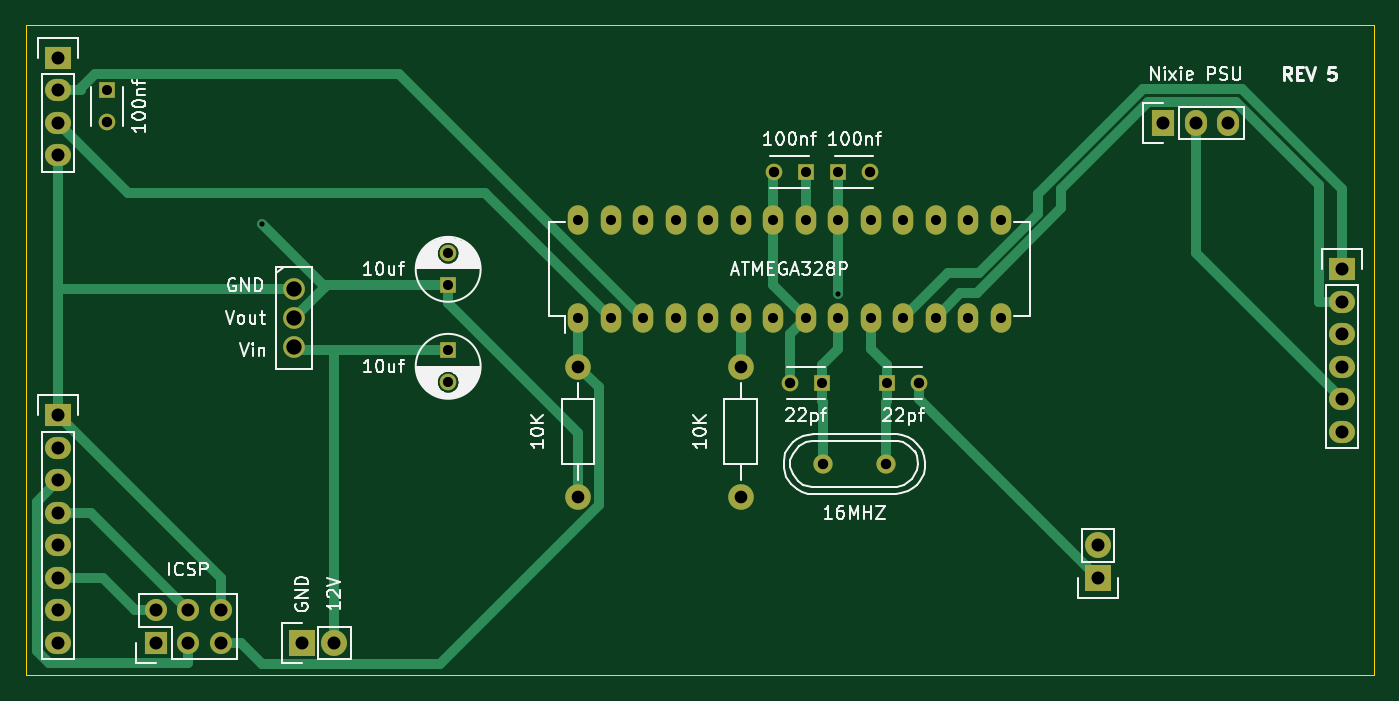
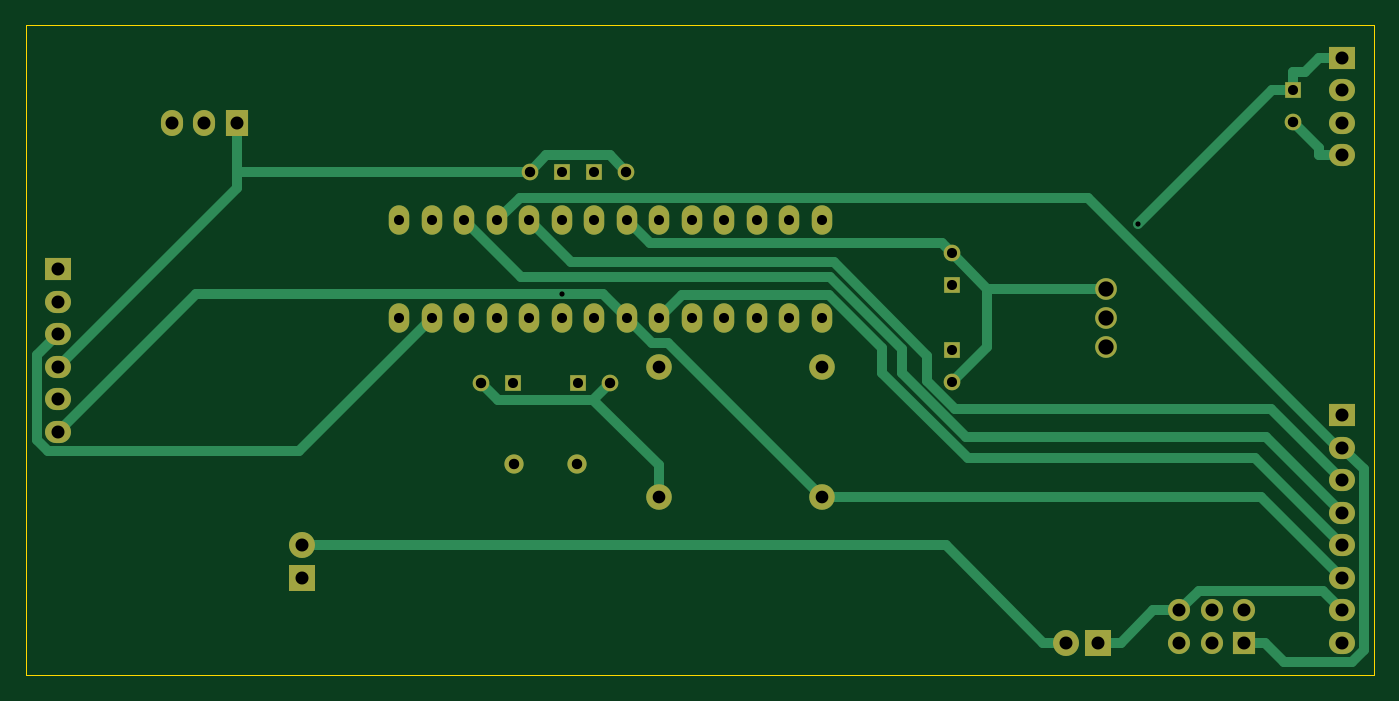
Circuit board: 8 layer files. Board 105.4 x 50.8 mm.
- bottom_copper: NixieMicrocontrollerBoard-B.Cu.gbl (7229 bytes)
- bottom_mask: NixieMicrocontrollerBoard-B.Mask.gbs (2928 bytes)
- bottom_silk: NixieMicrocontrollerBoard-B.SilkS.gbo (308 bytes)
- outline: NixieMicrocontrollerBoard-Edge.Cuts.gm1 (512 bytes)
- top_copper: NixieMicrocontrollerBoard-F.Cu.gtl (7525 bytes)
- top_mask: NixieMicrocontrollerBoard-F.Mask.gts (2928 bytes)
- top_silk: NixieMicrocontrollerBoard-F.SilkS.gto (33779 bytes)
- drill: NixieMicrocontrollerBoard.drl (1277 bytes)

=== bottom_copper: NixieMicrocontrollerBoard-B.Cu.gbl (7229 bytes, source omitted) ===
=== bottom_mask: NixieMicrocontrollerBoard-B.Mask.gbs ===
G04 #@! TF.FileFunction,Soldermask,Bot*
%FSLAX46Y46*%
G04 Gerber Fmt 4.6, Leading zero omitted, Abs format (unit mm)*
G04 Created by KiCad (PCBNEW (2015-10-31 BZR 6288)-product) date Sunday, February 14, 2016 'PMt' 02:04:00 PM*
%MOMM*%
G01*
G04 APERTURE LIST*
%ADD10C,0.100000*%
%ADD11R,1.300000X1.300000*%
%ADD12C,1.300000*%
%ADD13O,1.600000X2.300000*%
%ADD14R,1.727200X2.032000*%
%ADD15O,1.727200X2.032000*%
%ADD16R,2.032000X1.727200*%
%ADD17O,2.032000X1.727200*%
%ADD18R,1.727200X1.727200*%
%ADD19O,1.727200X1.727200*%
%ADD20R,2.032000X2.032000*%
%ADD21O,2.032000X2.032000*%
%ADD22C,1.998980*%
%ADD23C,1.501140*%
%ADD24C,1.699260*%
G04 APERTURE END LIST*
D10*
D11*
X182880000Y-88900000D03*
D12*
X185380000Y-88900000D03*
D11*
X125730000Y-82550000D03*
D12*
X125730000Y-85050000D03*
D11*
X180340000Y-88900000D03*
D12*
X177840000Y-88900000D03*
D11*
X186690000Y-105410000D03*
D12*
X189190000Y-105410000D03*
D11*
X181610000Y-105410000D03*
D12*
X179110000Y-105410000D03*
D11*
X152400000Y-102870000D03*
D12*
X152400000Y-105370000D03*
D11*
X152400000Y-97790000D03*
D12*
X152400000Y-95290000D03*
D13*
X162560000Y-100330000D03*
X165100000Y-100330000D03*
X167640000Y-100330000D03*
X170180000Y-100330000D03*
X172720000Y-100330000D03*
X175260000Y-100330000D03*
X177800000Y-100330000D03*
X180340000Y-100330000D03*
X182880000Y-100330000D03*
X185420000Y-100330000D03*
X187960000Y-100330000D03*
X190500000Y-100330000D03*
X193040000Y-100330000D03*
X195580000Y-100330000D03*
X195580000Y-92710000D03*
X193040000Y-92710000D03*
X190500000Y-92710000D03*
X187960000Y-92710000D03*
X185420000Y-92710000D03*
X182880000Y-92710000D03*
X180340000Y-92710000D03*
X177800000Y-92710000D03*
X175260000Y-92710000D03*
X172720000Y-92710000D03*
X170180000Y-92710000D03*
X167640000Y-92710000D03*
X165100000Y-92710000D03*
X162560000Y-92710000D03*
D14*
X208280000Y-85090000D03*
D15*
X210820000Y-85090000D03*
X213360000Y-85090000D03*
D16*
X121920000Y-80010000D03*
D17*
X121920000Y-82550000D03*
X121920000Y-85090000D03*
X121920000Y-87630000D03*
D16*
X121920000Y-107950000D03*
D17*
X121920000Y-110490000D03*
X121920000Y-113030000D03*
X121920000Y-115570000D03*
X121920000Y-118110000D03*
X121920000Y-120650000D03*
X121920000Y-123190000D03*
X121920000Y-125730000D03*
D16*
X222250000Y-96520000D03*
D17*
X222250000Y-99060000D03*
X222250000Y-101600000D03*
X222250000Y-104140000D03*
X222250000Y-106680000D03*
X222250000Y-109220000D03*
D18*
X129540000Y-125730000D03*
D19*
X129540000Y-123190000D03*
X132080000Y-125730000D03*
X132080000Y-123190000D03*
X134620000Y-125730000D03*
X134620000Y-123190000D03*
D20*
X203200000Y-120650000D03*
D21*
X203200000Y-118110000D03*
D20*
X140970000Y-125730000D03*
D21*
X143510000Y-125730000D03*
D22*
X162560000Y-104140000D03*
X162560000Y-114300000D03*
X175260000Y-114300000D03*
X175260000Y-104140000D03*
D23*
X181709060Y-111760000D03*
X186590940Y-111760000D03*
D24*
X140335000Y-100330000D03*
X140335000Y-98038920D03*
X140335000Y-102621080D03*
M02*

=== bottom_silk: NixieMicrocontrollerBoard-B.SilkS.gbo ===
G04 #@! TF.FileFunction,Legend,Bot*
%FSLAX46Y46*%
G04 Gerber Fmt 4.6, Leading zero omitted, Abs format (unit mm)*
G04 Created by KiCad (PCBNEW (2015-10-31 BZR 6288)-product) date Sunday, February 14, 2016 'PMt' 02:04:00 PM*
%MOMM*%
G01*
G04 APERTURE LIST*
%ADD10C,0.100000*%
G04 APERTURE END LIST*
D10*
M02*

=== outline: NixieMicrocontrollerBoard-Edge.Cuts.gm1 ===
G04 #@! TF.FileFunction,Profile,NP*
%FSLAX46Y46*%
G04 Gerber Fmt 4.6, Leading zero omitted, Abs format (unit mm)*
G04 Created by KiCad (PCBNEW (2015-10-31 BZR 6288)-product) date Sunday, February 14, 2016 'PMt' 02:04:00 PM*
%MOMM*%
G01*
G04 APERTURE LIST*
%ADD10C,0.100000*%
G04 APERTURE END LIST*
D10*
X224790000Y-128270000D02*
X119380000Y-128270000D01*
X224790000Y-77470000D02*
X224790000Y-128270000D01*
X119380000Y-77470000D02*
X224790000Y-77470000D01*
X119380000Y-128270000D02*
X119380000Y-77470000D01*
M02*

=== top_copper: NixieMicrocontrollerBoard-F.Cu.gtl (7525 bytes, source omitted) ===
=== top_mask: NixieMicrocontrollerBoard-F.Mask.gts ===
G04 #@! TF.FileFunction,Soldermask,Top*
%FSLAX46Y46*%
G04 Gerber Fmt 4.6, Leading zero omitted, Abs format (unit mm)*
G04 Created by KiCad (PCBNEW (2015-10-31 BZR 6288)-product) date Sunday, February 14, 2016 'PMt' 02:04:00 PM*
%MOMM*%
G01*
G04 APERTURE LIST*
%ADD10C,0.100000*%
%ADD11R,1.300000X1.300000*%
%ADD12C,1.300000*%
%ADD13O,1.600000X2.300000*%
%ADD14R,1.727200X2.032000*%
%ADD15O,1.727200X2.032000*%
%ADD16R,2.032000X1.727200*%
%ADD17O,2.032000X1.727200*%
%ADD18R,1.727200X1.727200*%
%ADD19O,1.727200X1.727200*%
%ADD20R,2.032000X2.032000*%
%ADD21O,2.032000X2.032000*%
%ADD22C,1.998980*%
%ADD23C,1.501140*%
%ADD24C,1.699260*%
G04 APERTURE END LIST*
D10*
D11*
X182880000Y-88900000D03*
D12*
X185380000Y-88900000D03*
D11*
X125730000Y-82550000D03*
D12*
X125730000Y-85050000D03*
D11*
X180340000Y-88900000D03*
D12*
X177840000Y-88900000D03*
D11*
X186690000Y-105410000D03*
D12*
X189190000Y-105410000D03*
D11*
X181610000Y-105410000D03*
D12*
X179110000Y-105410000D03*
D11*
X152400000Y-102870000D03*
D12*
X152400000Y-105370000D03*
D11*
X152400000Y-97790000D03*
D12*
X152400000Y-95290000D03*
D13*
X162560000Y-100330000D03*
X165100000Y-100330000D03*
X167640000Y-100330000D03*
X170180000Y-100330000D03*
X172720000Y-100330000D03*
X175260000Y-100330000D03*
X177800000Y-100330000D03*
X180340000Y-100330000D03*
X182880000Y-100330000D03*
X185420000Y-100330000D03*
X187960000Y-100330000D03*
X190500000Y-100330000D03*
X193040000Y-100330000D03*
X195580000Y-100330000D03*
X195580000Y-92710000D03*
X193040000Y-92710000D03*
X190500000Y-92710000D03*
X187960000Y-92710000D03*
X185420000Y-92710000D03*
X182880000Y-92710000D03*
X180340000Y-92710000D03*
X177800000Y-92710000D03*
X175260000Y-92710000D03*
X172720000Y-92710000D03*
X170180000Y-92710000D03*
X167640000Y-92710000D03*
X165100000Y-92710000D03*
X162560000Y-92710000D03*
D14*
X208280000Y-85090000D03*
D15*
X210820000Y-85090000D03*
X213360000Y-85090000D03*
D16*
X121920000Y-80010000D03*
D17*
X121920000Y-82550000D03*
X121920000Y-85090000D03*
X121920000Y-87630000D03*
D16*
X121920000Y-107950000D03*
D17*
X121920000Y-110490000D03*
X121920000Y-113030000D03*
X121920000Y-115570000D03*
X121920000Y-118110000D03*
X121920000Y-120650000D03*
X121920000Y-123190000D03*
X121920000Y-125730000D03*
D16*
X222250000Y-96520000D03*
D17*
X222250000Y-99060000D03*
X222250000Y-101600000D03*
X222250000Y-104140000D03*
X222250000Y-106680000D03*
X222250000Y-109220000D03*
D18*
X129540000Y-125730000D03*
D19*
X129540000Y-123190000D03*
X132080000Y-125730000D03*
X132080000Y-123190000D03*
X134620000Y-125730000D03*
X134620000Y-123190000D03*
D20*
X203200000Y-120650000D03*
D21*
X203200000Y-118110000D03*
D20*
X140970000Y-125730000D03*
D21*
X143510000Y-125730000D03*
D22*
X162560000Y-104140000D03*
X162560000Y-114300000D03*
X175260000Y-114300000D03*
X175260000Y-104140000D03*
D23*
X181709060Y-111760000D03*
X186590940Y-111760000D03*
D24*
X140335000Y-100330000D03*
X140335000Y-98038920D03*
X140335000Y-102621080D03*
M02*

=== top_silk: NixieMicrocontrollerBoard-F.SilkS.gto (33779 bytes, source omitted) ===
=== drill: NixieMicrocontrollerBoard.drl ===
M48
INCH,TZ
T1C0.016
T2C0.031
T3C0.032
T4C0.039
T5C0.040
T6C0.047
%
G90
G05
T1
X54283Y-36626
X72000Y-38770
T2
X49500Y-32500
X60000Y-37516
X60000Y-38500
X60000Y-40500
X60000Y-41484
X64000Y-36500
X64000Y-39500
X65000Y-36500
X65000Y-39500
X66000Y-36500
X66000Y-39500
X67000Y-36500
X67000Y-39500
X68000Y-36500
X68000Y-39500
X69000Y-36500
X69000Y-39500
X70000Y-36500
X70000Y-39500
X71000Y-35000
X71000Y-36500
X71000Y-39500
X71500Y-41500
X72000Y-35000
X72000Y-36500
X72000Y-39500
X73000Y-36500
X73000Y-39500
X73500Y-41500
X74000Y-36500
X74000Y-39500
X75000Y-36500
X75000Y-39500
X76000Y-36500
X76000Y-39500
X77000Y-36500
X77000Y-39500
T3
X49500Y-33484
X70016Y-35000
X70516Y-41500
X71539Y-44000
X72984Y-35000
X73461Y-44000
X74484Y-41500
T4
X64000Y-41000
X64000Y-45000
X69000Y-41000
X69000Y-45000
T5
X48000Y-31500
X48000Y-32500
X48000Y-33500
X48000Y-34500
X48000Y-42500
X48000Y-43500
X48000Y-44500
X48000Y-45500
X48000Y-46500
X48000Y-47500
X48000Y-48500
X48000Y-49500
X51000Y-48500
X51000Y-49500
X52000Y-48500
X52000Y-49500
X53000Y-48500
X53000Y-49500
X55500Y-49500
X56500Y-49500
X80000Y-46500
X80000Y-47500
X82000Y-33500
X83000Y-33500
X84000Y-33500
X87500Y-38000
X87500Y-39000
X87500Y-40000
X87500Y-41000
X87500Y-42000
X87500Y-43000
T6
X55250Y-38598
X55250Y-39500
X55250Y-40402
T0
M30
